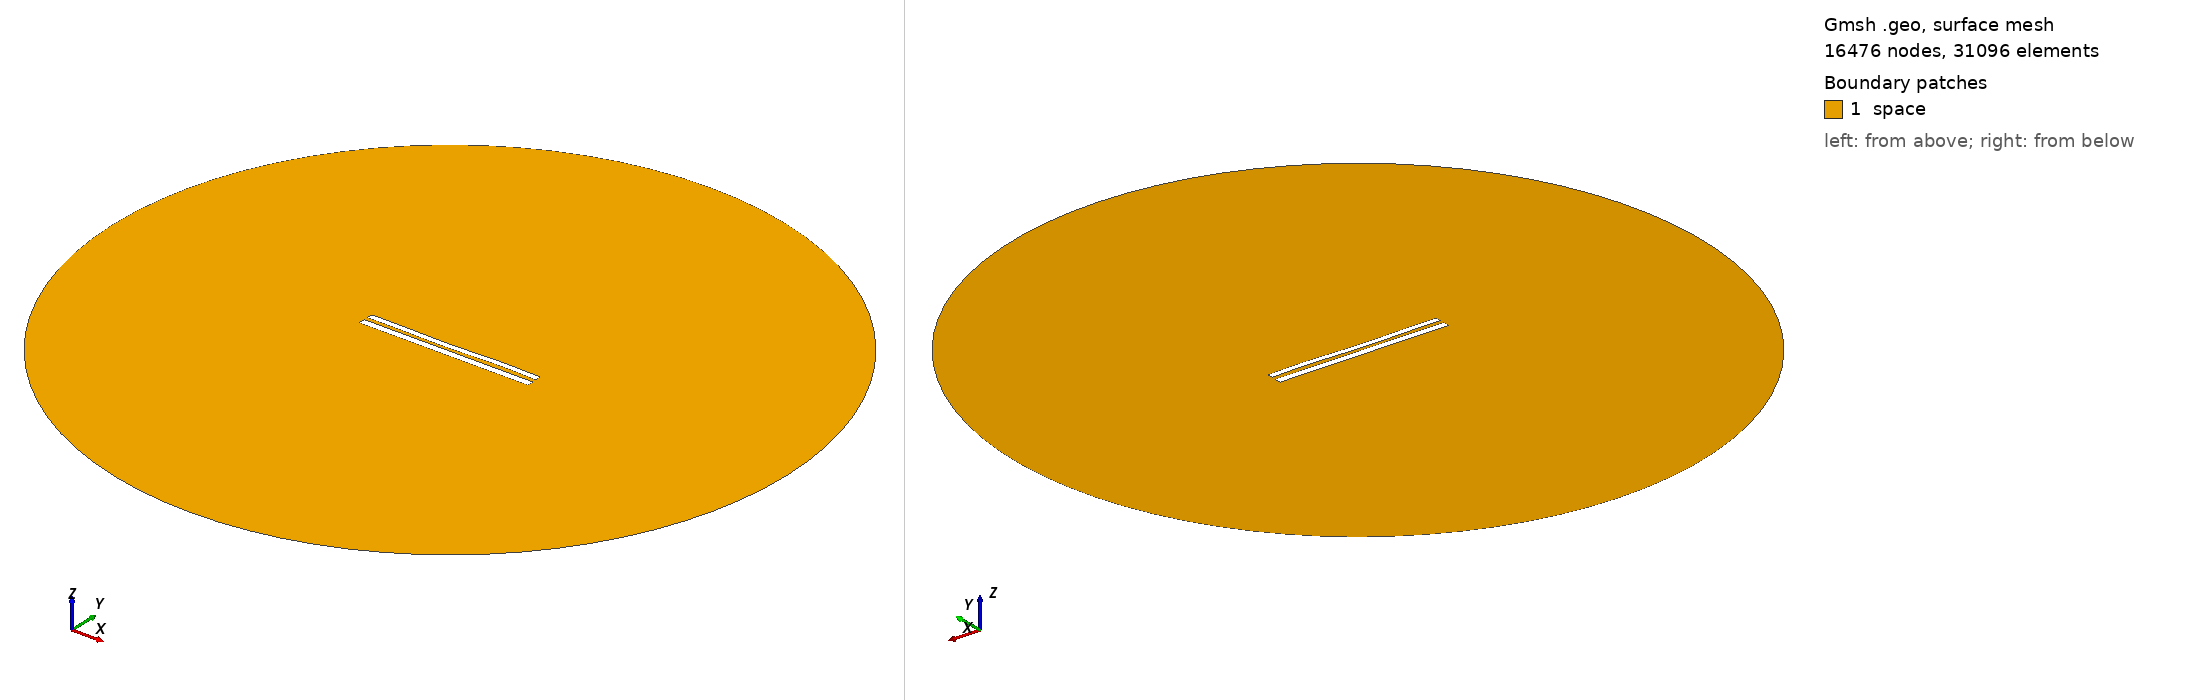

Gmsh geometry script, surface-meshed: 16476 nodes, 31096 surface elements. Boundary patches (legend numbers): 1 space. Left view from above one corner, right view from below the opposite corner. Legend entries are the model's physical surfaces. The drawing asked Gmsh for element sizes between 1% and 20% of the model's largest extent; the script's own settings can give other sizes.

=== 1110.geo (drawn) ===
//---------------------------------------
// Geometry kernel
//---------------------------------------

SetFactory("OpenCASCADE");



//---------------------------------------
// Parameters of the geometry
//---------------------------------------

// Overetch of the upper plate
overetch = 0.25;

// Distance between the plates
distance = 2.25;

// Discretization over the x axis (for the deformation)
nx = 50; 

// Length of the plate
L = 100 - overetch; 

// Number of modes
n = 4; 

// 1st mode coefficient
coeff(1) = 0.15;
beta(1) = 0.596864 * 3.1415926535 / L;

// 2nd mode coefficient
coeff(2) = -0.15;
beta(2) = 1.49418 * 3.1415926535 / L;

// 3rd mode coefficient
coeff(3) = -0.15;
beta(3) = 2.50025 * 3.1415926535 / L;

// 4th mode coefficient
coeff(4) = 0.15;
beta(4) = 3.49999 * 3.1415926535 / L;



//---------------------------------------
// Upper plate (deformed rectangle)
//---------------------------------------

// Coordiantes of the upper plate
xmin = -50;
xmax = 50 - overetch;

// Height of the upper plate
yheight = 4 - 2 * overetch;

// Indexes of the points
UpperID[] = {};
LowerID[] = {};
LeftID[] = {};
RightID[] = {};

// Point index
p = 1;

// Horizontal edges
For i In {1:nx}
    x = xmin + (i-1)*(xmax - xmin)/(nx-1);

    y_bottom = distance / 2 + overetch;
    For j In {1:n}
        C = (Cosh(beta(j)*L) + Cos(beta(j)*L)) / (Sinh(beta(j)*L) + Sin(beta(j)*L));
        y_bottom  = y_bottom + coeff(j) * (Cosh(beta(j)*(x+50)) - Cos(beta(j)*(x+50)) - C * (Sinh(beta(j)*(x+50)) - Sin(beta(j)*(x+50))));
    EndFor

    y_top = y_bottom + yheight;

    Point(p) = {x, y_top, 0, 1.0};
    UpperID[i] = p;
    p = p + 1;

    Point(p) = {x, y_bottom, 0, 1.0};
    LowerID[i] = p;
    p = p + 1;
EndFor

// Create point lists
UpperPts[] = {}; LowerPts[] = {};
For i In {1:nx}
  UpperPts[] += {UpperID[i]};
  LowerPts[] += {LowerID[i]};
EndFor

// Build splines
Spline(1) = {UpperPts[]};
Spline(2) = {LowerPts[]};
Line(3) = {LowerPts[nx-1], UpperPts[nx-1]};
Line(4) = {LowerPts[0], UpperPts[0]};

// Build the plane surface
Curve Loop(1) = {2, 3, -1, -4};
Plane Surface(1) = {1};



//---------------------------------------
// Lower plate (rectangle)
//---------------------------------------

// Vertices
Point(1001) = {-50, -1, 0, 1.0};
Point(1002) = { 50, -1, 0, 1.0};
Point(1003) = { 50,  -5, 0, 1.0};
Point(1004) = {-50,  -5, 0, 1.0};

// Edges
Line(5) = {1001, 1002};
Line(6) = {1002, 1003};
Line(7) = {1003, 1004};
Line(8) = {1004, 1001};

// Plane surface
Line Loop(2) = {5, 6, 7, 8};
Plane Surface(2) = {2}; 



//---------------------------------------
// Outer (fictious) boundary
//---------------------------------------

// Points
Point(1005) = {0, 0, 0};       // Center
Point(1006) = {200, 0, 0};     // Start point
Point(1007) = {0, 200, 0};     // 90 degrees
Point(1008) = {-200, 0, 0};    // 180 degrees
Point(1009) = {0, -200, 0};    // 270 degrees

// Circle arcs (each needs start, center, end)
Circle(9) = {1006, 1005, 1007};
Circle(10) = {1007, 1005, 1008};
Circle(11) = {1008, 1005, 1009};
Circle(12) = {1009, 1005, 1006};

// Plane surface for the entire domain
Curve Loop(3) = {9, 10, 11, 12};
Surface(3) = {3};

// Subtract the plates from the whole domain to obtain the actual domain where we want to solve the equations
BooleanDifference{ Surface{3}; Delete; }{ Surface{1}; Surface{2}; Delete; }




//---------------------------------------
// Transfinite Lines/Curves
//---------------------------------------

// Set the number of points on the boundaries
r = 12;
d = 0.15;

// Plates
Transfinite Curve {1} = 50*r/4 Using Progression 1;
Transfinite Line {2} = 50*r Using Progression 1;
Transfinite Curve {3, 4} = 2*r Using Progression 1+d;
Transfinite Line {5} = 50*r Using Progression 1;
Transfinite Line {7} = 50*r/4 Using Progression 1;
Transfinite Line {6} = 2*r Using Progression 1+d;
Transfinite Line {8} = 2*r Using Progression 1-d;

// Outer boundary
Transfinite Line {9, 10, 11, 12} = 20 Using Progression 1;



//---------------------------------------
// Physical groups
//---------------------------------------                

// Physical curves (boundaries)
Physical Line("force_segment", 10) = {2};
Physical Line("upper_plate", 11) = {1, 3, 4};
Physical Line("lower_plate", 12) = {5, 6, 7, 8};
Physical Line("boundary", 20) = {9, 10, 11, 12};

// Physical Surfaces
Physical Surface("space", 30) = {3};



//---------------------------------------
// 6. Generate the Mesh
//---------------------------------------

// 2D mesh generation
Mesh 2;
